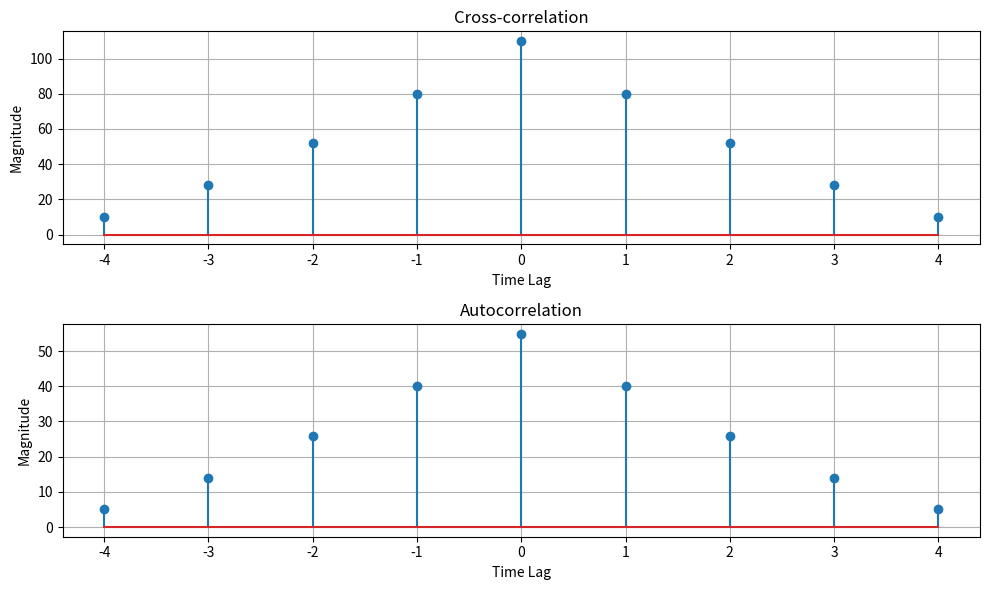

The matplotlib source for this figure:
import numpy as np
import matplotlib.pyplot as plt

# Function to compute cross-correlation
def cross_correlation(signal1, signal2):
    cross_corr = np.correlate(signal1, signal2, mode='full')
    return cross_corr

# Function to compute autocorrelation
def autocorrelation(signal):
    auto_corr = np.correlate(signal, signal, mode='full')
    return auto_corr

# Define the discrete-time signals
signal1 = np.array([1, 2, 3, 4, 5])
signal2 = np.array([2, 4, 6, 8, 10])

# Compute correlations
cross_corr = cross_correlation(signal1, signal2)
auto_corr = autocorrelation(signal1)

# Time lag values
lags_cross = np.arange(-(len(signal2) - 1), len(signal1))
lags_auto = np.arange(-(len(signal1) - 1), len(signal1))

# Plot the results
plt.figure(figsize=(10, 6))

# Cross-correlation
plt.subplot(2, 1, 1)
plt.stem(lags_cross, cross_corr)
plt.title('Cross-correlation')
plt.xlabel('Time Lag')
plt.ylabel('Magnitude')
plt.grid(True)

# Autocorrelation
plt.subplot(2, 1, 2)
plt.stem(lags_auto, auto_corr)
plt.title('Autocorrelation')
plt.xlabel('Time Lag')
plt.ylabel('Magnitude')
plt.grid(True)

plt.tight_layout()
plt.show()
